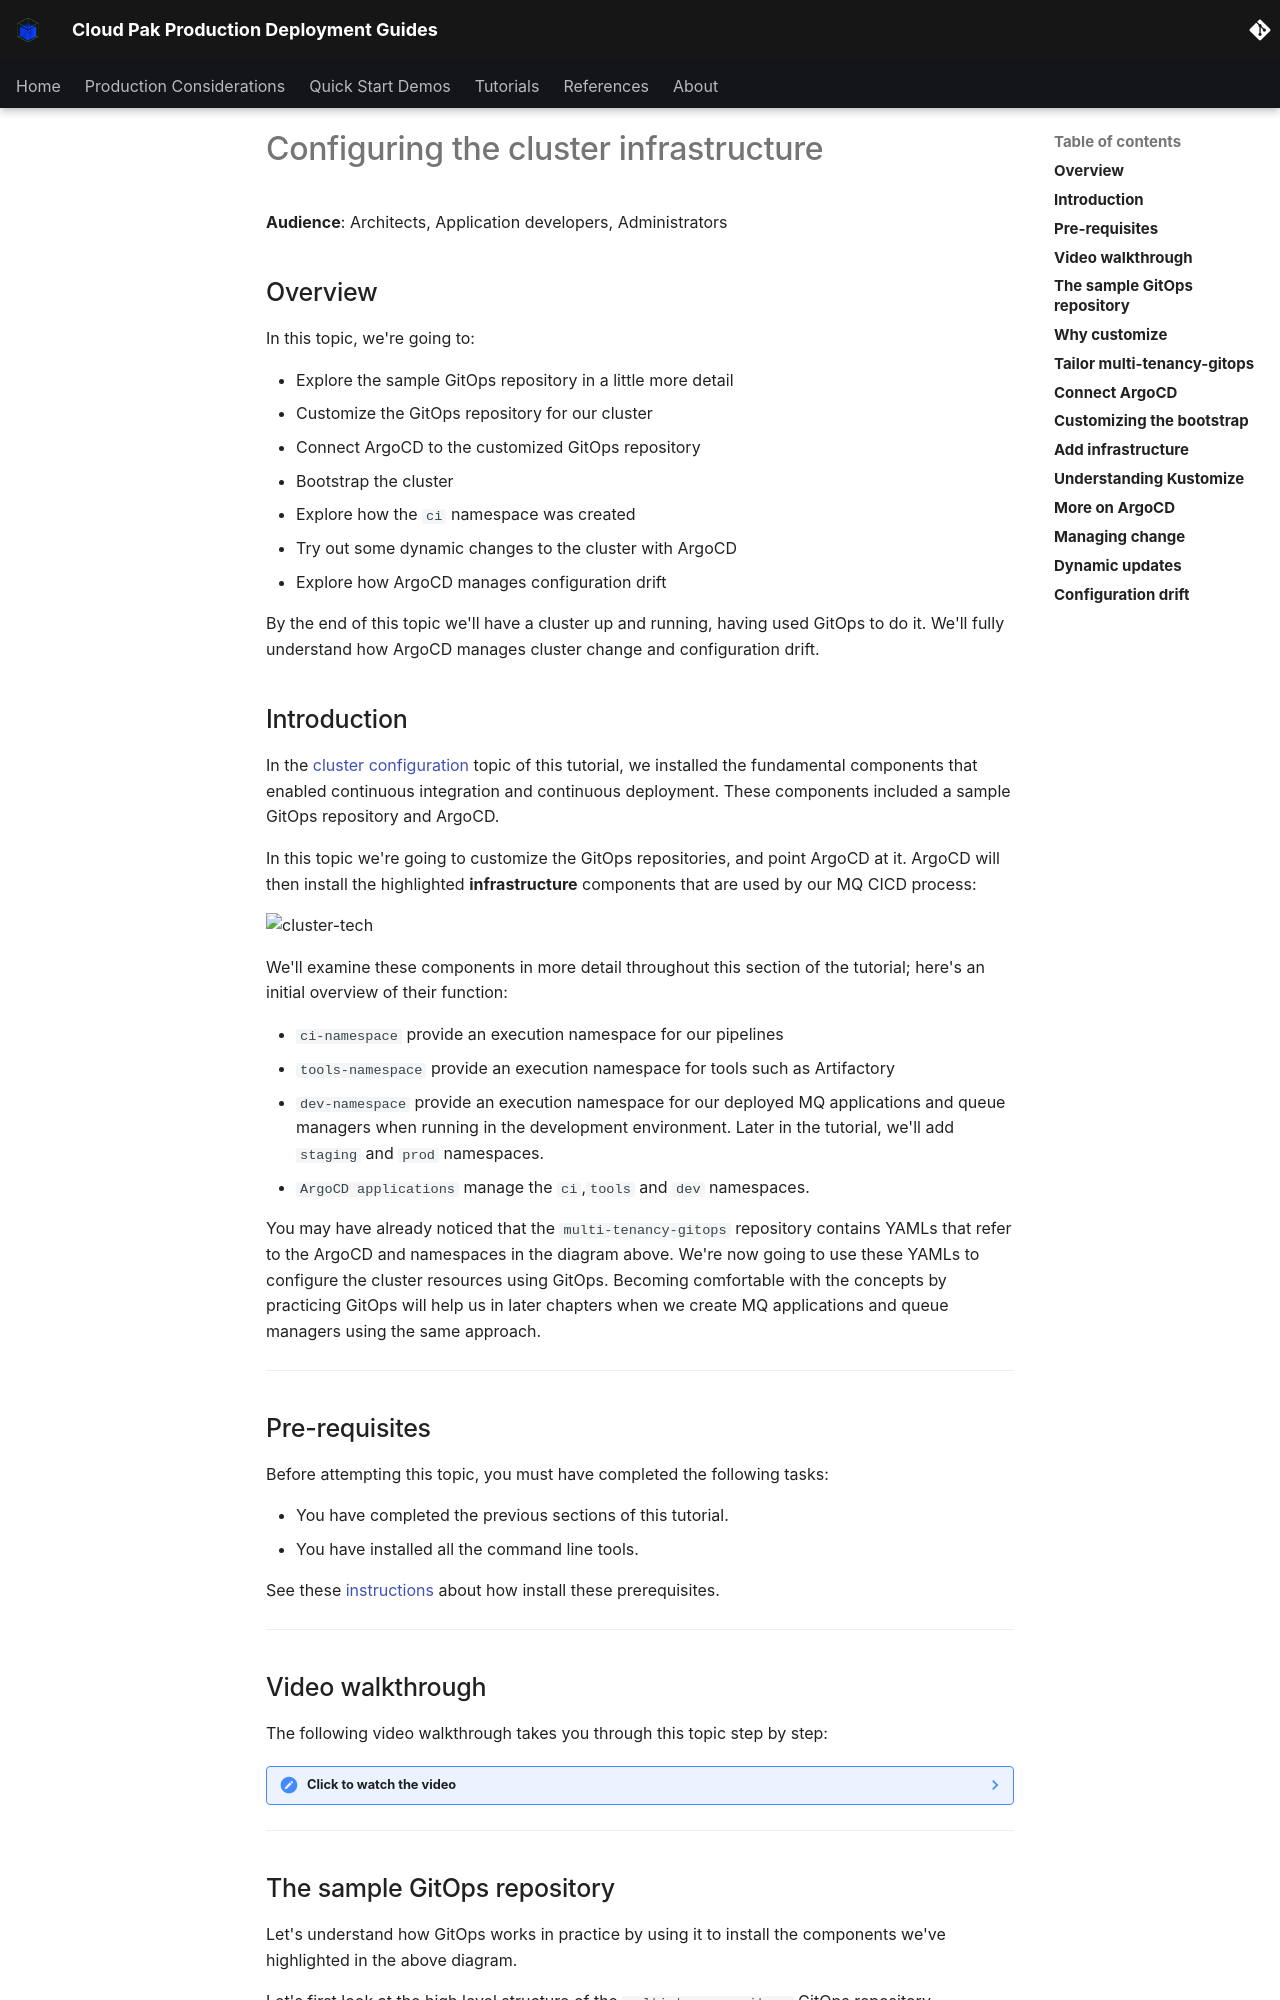

repository: ncolon/production-deployment-guides · page: guides/cp4i/Sterling/cluster-config/gitops-config/index.html · generator: mkdocs

# Configuring the cluster infrastructure

<!--- cSpell:ignore resynched consolenotification subfolders rolebindings rolebinding CICD qube cntk autoplay allowfullscreen walkthrough Walkthrough webkitallowfullscreen msallowfullscreen -->
